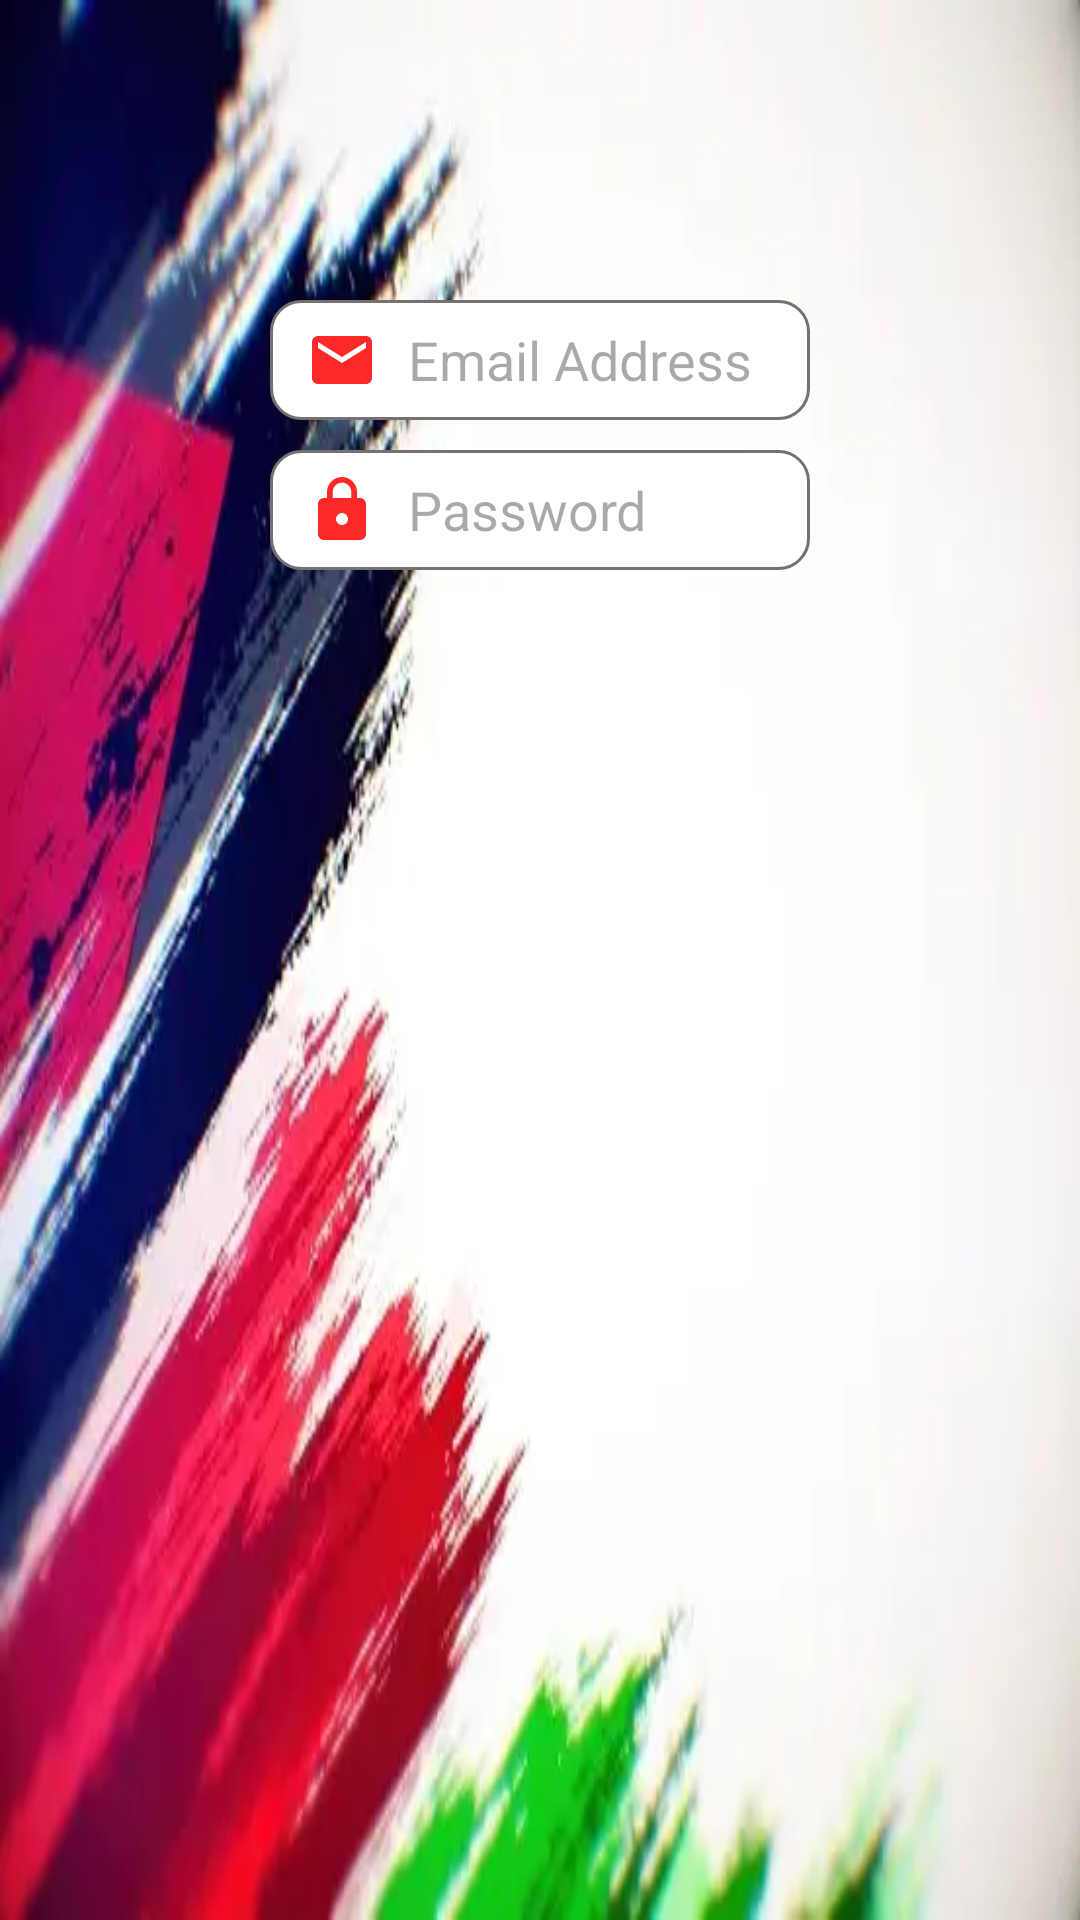

Android layout source for this screen:
<!-- AndroidManifest.xml: application theme Theme.GazaDonate -->
<!-- res/layout/delete_account_dialog.xml -->
<?xml version="1.0" encoding="utf-8"?>
<RelativeLayout xmlns:android="http://schemas.android.com/apk/res/android"
    xmlns:app="http://schemas.android.com/apk/res-auto"
    xmlns:tools="http://schemas.android.com/tools"
    android:layout_width="match_parent"
    android:layout_height="300dp"
    android:background="@drawable/pal"
    >










    <EditText
        android:id="@+id/dialog_emaill"
        android:layout_width="match_parent"
        android:layout_height="40dp"
        android:layout_marginTop="100dp"
        android:paddingStart="12dp"
        android:paddingEnd="12dp"
        android:hint="Email Address"
        android:inputType="textEmailAddress"
        android:drawableStart="@drawable/ic_email"
        android:textColor="@color/black"
        android:background="@drawable/custom_input"
        android:drawablePadding="10dp"
        android:layout_marginLeft="90dp"
        android:layout_marginRight="90dp"/>



    <EditText
        android:id="@+id/dialog_passwords"
        android:layout_width="match_parent"
        android:layout_height="40dp"
        android:layout_marginTop="150dp"
        android:paddingStart="12dp"
        android:paddingEnd="12dp"
        android:hint="Password"
        android:inputType="textPassword"
        android:drawableStart="@drawable/baseline_lock_24"
        android:textColor="@color/black"
        android:background="@drawable/custom_input"
        android:drawablePadding="10dp"
        android:layout_marginLeft="90dp"
        android:layout_marginRight="90dp"/>



</RelativeLayout>
<!-- resources referenced by this layout -->
<resources>
  <!-- drawable baseline_lock_24 (drawable) -->
  <vector android:alpha="0.84" android:height="24dp"
      android:tint="#FD0000" android:viewportHeight="24"
      android:viewportWidth="24" android:width="24dp" xmlns:android="http://schemas.android.com/apk/res/android">
      <path android:fillColor="@android:color/white" android:pathData="M18,8h-1L17,6c0,-2.76 -2.24,-5 -5,-5S7,3.24 7,6v2L6,8c-1.1,0 -2,0.9 -2,2v10c0,1.1 0.9,2 2,2h12c1.1,0 2,-0.9 2,-2L20,10c0,-1.1 -0.9,-2 -2,-2zM12,17c-1.1,0 -2,-0.9 -2,-2s0.9,-2 2,-2 2,0.9 2,2 -0.9,2 -2,2zM15.1,8L8.9,8L8.9,6c0,-1.71 1.39,-3.1 3.1,-3.1 1.71,0 3.1,1.39 3.1,3.1v2z"/>
  </vector>
  <!-- drawable custom_input (drawable) -->
  <?xml version="1.0" encoding="utf-8"?>
  <selector xmlns:android="http://schemas.android.com/apk/res/android">
      <item android:state_enabled="true" android:state_focused="true">
          <shape android:shape="rectangle">
              <solid android:color="@color/white"></solid>
              <corners android:radius="10dp"></corners>
              <stroke android:color="#F73F07" android:width="1dp"></stroke>
          </shape>
      </item>
      <item android:state_enabled="true">
          <shape android:shape="rectangle">
              <solid android:color="@color/white"></solid>
              <corners android:radius="10dp"></corners>
              <stroke android:color="#757171" android:width="1dp"></stroke>
          </shape>
      </item>
  </selector>
  <!-- drawable ic_email (drawable) -->
  <vector android:alpha="0.84" android:height="24dp"
      android:tint="#FD0000" android:viewportHeight="24"
      android:viewportWidth="24" android:width="24dp" xmlns:android="http://schemas.android.com/apk/res/android">
      <path android:fillColor="@android:color/white" android:pathData="M20,4L4,4c-1.1,0 -1.99,0.9 -1.99,2L2,18c0,1.1 0.9,2 2,2h16c1.1,0 2,-0.9 2,-2L22,6c0,-1.1 -0.9,-2 -2,-2zM20,8l-8,5 -8,-5L4,6l8,5 8,-5v2z"/>
  </vector>
  <!-- drawable pal: webp bitmap (drawable, 19710 bytes) -->
  <style name="Theme.GazaDonate" parent="Base.Theme.GazaDonate" />
  <style name="Base.Theme.GazaDonate" parent="Theme.Material3.DayNight.NoActionBar">
          
          <item name="colorPrimary">@color/black</item>
      </style>
  <!-- not gathered from this repository: default colours our renderer supplied (Android Studio template values) -->
  <color name="black">#FF000000</color>
  <color name="white">#FFFFFFFF</color>
</resources>
